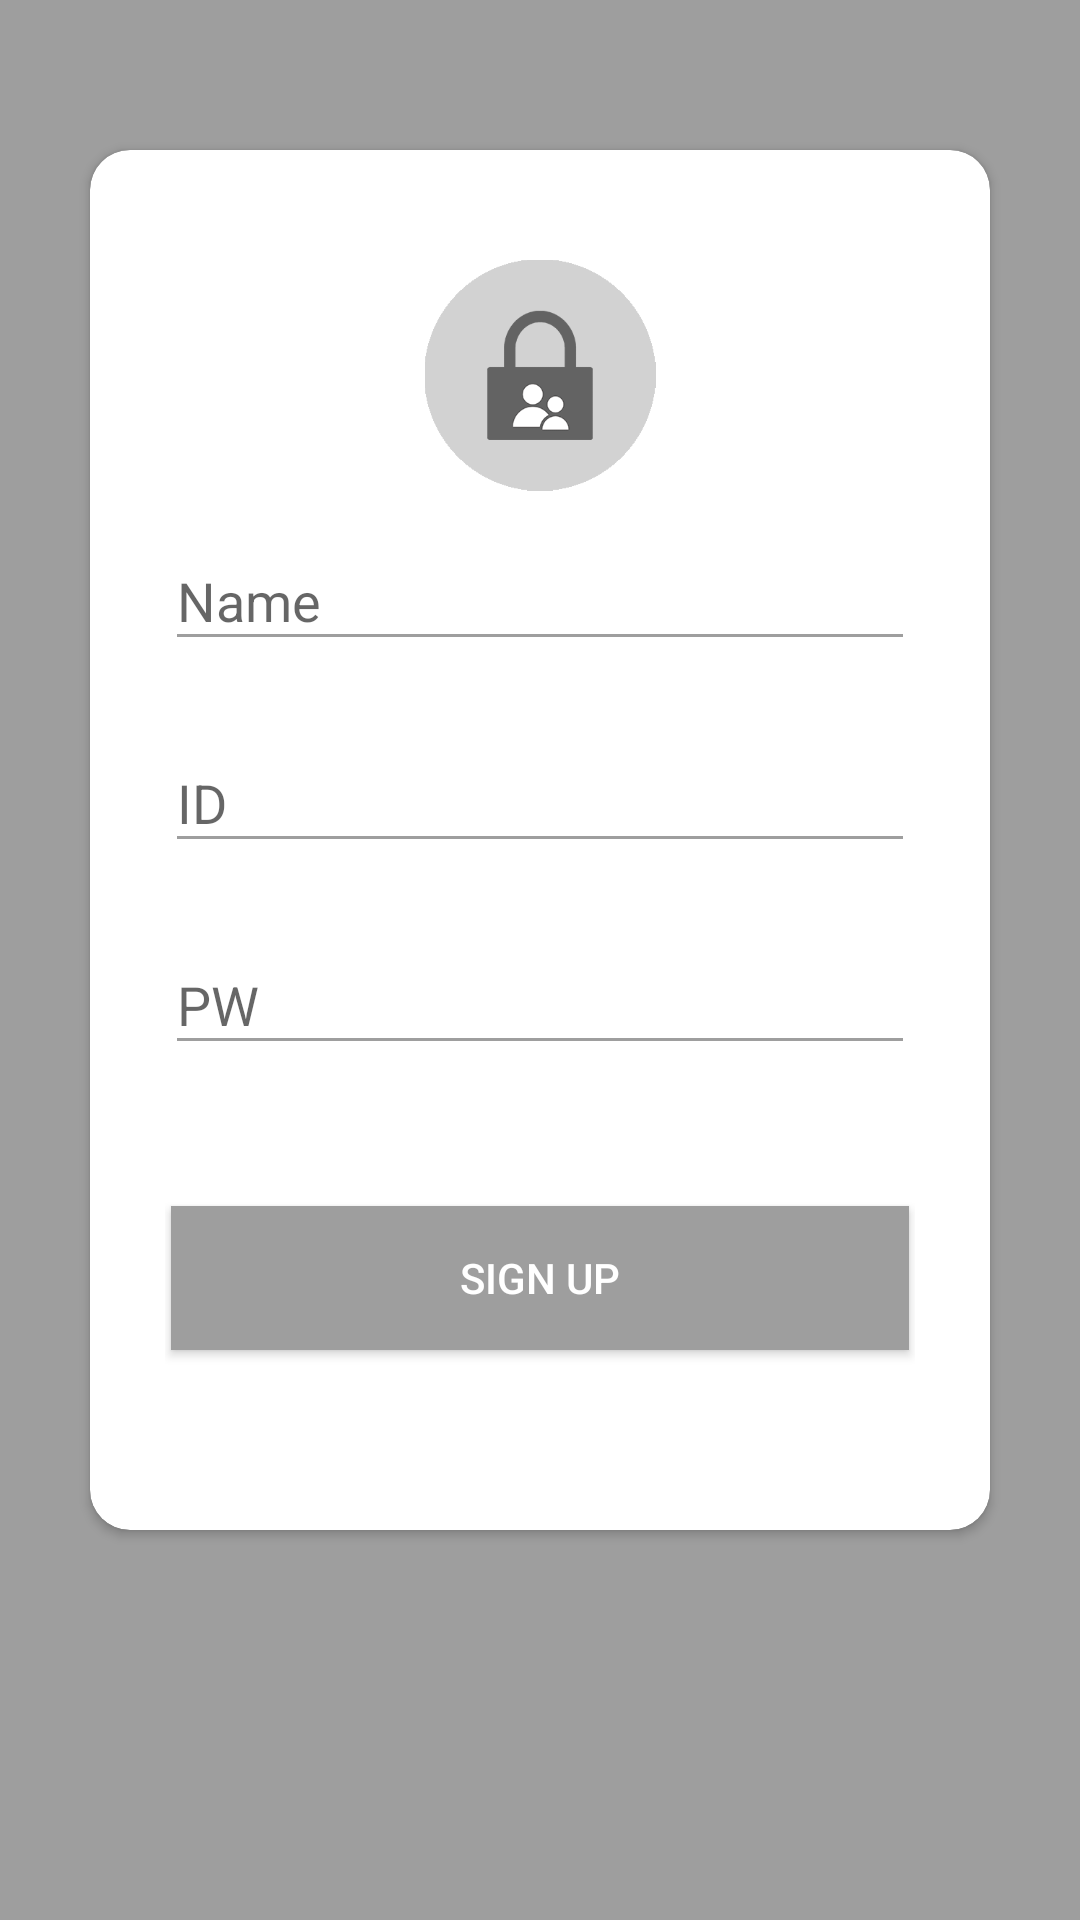

Here is an Android app screen rendered from its layout file. Give the layout XML and the strings, colors and styles it references.
<!-- AndroidManifest.xml: application theme AppTheme -->
<!-- res/layout/activity_register.xml -->
<?xml version="1.0" encoding="utf-8"?>
<RelativeLayout xmlns:android="http://schemas.android.com/apk/res/android"
    xmlns:app="http://schemas.android.com/apk/res-auto"
    android:layout_width="match_parent"
    android:layout_height="match_parent"
    android:orientation="vertical"
    android:background="#9e9e9e"
    xmlns:card_view="http://schemas.android.com/apk/res-auto">

    <LinearLayout
        android:layout_width="wrap_content"
        android:layout_height="match_parent">

        <android.support.v7.widget.CardView
            android:id="@+id/cardview"
            android:layout_width="match_parent"
            android:layout_height="460dp"
            android:layout_marginStart="30dp"
            android:layout_marginEnd="30dp"
            android:layout_marginTop="50dp"
            android:layout_marginBottom="80dp"
            card_view:cardBackgroundColor="#ffffff"
            card_view:cardCornerRadius="13.3dp">

            <RelativeLayout
                android:layout_width="match_parent"
                android:layout_height="match_parent">

                <ImageView
                    android:id="@+id/logo_text"
                    android:layout_width="110dp"
                    android:layout_height="110dp"
                    android:layout_alignParentTop="true"
                    android:layout_centerHorizontal="true"
                    android:layout_marginTop="20dp"
                    android:scaleX="0.7"
                    android:scaleY="0.7"
                    android:src="@mipmap/ic_launcher"/>

                <LinearLayout
                    android:layout_width="match_parent"
                    android:layout_height="match_parent"
                    android:layout_alignParentBottom="true"
                    android:layout_marginTop="30dp"
                    android:padding="25dp"
                    android:orientation="vertical"
                    android:gravity="center">


                    <android.support.design.widget.TextInputLayout
                        android:layout_width="match_parent"
                        android:layout_height="wrap_content"
                        android:layout_marginTop="30dp">

                        <EditText
                            style="@style/EditTextStyle"
                            android:id="@+id/name_tv"
                            android:layout_width="match_parent"
                            android:layout_height="wrap_content"
                            app:theme="@style/EditTextStyle"
                            android:hint="Name"/>
                    </android.support.design.widget.TextInputLayout>

                    <android.support.design.widget.TextInputLayout
                        android:layout_width="match_parent"
                        android:layout_height="wrap_content"
                        android:layout_marginTop="15dp">

                        <EditText
                            style="@style/EditTextStyle"
                            android:id="@+id/id_tv"
                            android:layout_width="match_parent"
                            android:layout_height="wrap_content"
                            app:theme="@style/EditTextStyle"
                            android:hint="ID"/>
                    </android.support.design.widget.TextInputLayout>


                    <android.support.design.widget.TextInputLayout
                        android:layout_width="match_parent"
                        android:layout_height="wrap_content"
                        android:layout_marginTop="15dp"
                        android:layout_marginBottom="45dp">

                        <EditText
                            style="@style/EditTextStyle"
                            android:id="@+id/pw_tv"
                            android:inputType="textPassword"
                            android:layout_width="match_parent"
                            android:layout_height="wrap_content"
                            app:theme="@style/EditTextStyle"
                            android:hint="PW"/>
                    </android.support.design.widget.TextInputLayout>

                    <Button
                        android:id="@+id/sign_btn"
                        android:layout_width="match_parent"
                        android:layout_height="wrap_content"
                        android:layout_margin="2dp"
                        android:background="@color/colorPrimary"
                        android:elevation="2dp"
                        android:textColor="@android:color/white"
                        android:text="SIGN UP"/>

                </LinearLayout>
            </RelativeLayout>
        </android.support.v7.widget.CardView>

    </LinearLayout>



</RelativeLayout>
<!-- resources referenced by this layout -->
<resources>
  <color name="colorPrimary">#9e9e9e</color>
  <!-- mipmap ic_launcher: png bitmap (mipmap-hdpi, 9955 bytes) -->
  <style name="EditTextStyle" parent="Widget.AppCompat.EditText">
          <item name="colorControlNormal">@color/colorPrimary</item>
          <item name="colorControlActivated">@color/colorPrimary</item>
          <item name="android:textCursorDrawable">@color/colorPrimary</item>
          <item name="android:textColor">@color/colorPrimary</item>
          <item name="android:textColorHint">@color/colorPrimary</item>
          <item name="android:textColorHighlight">@color/colorPrimary</item>
      </style>
  <style name="AppTheme" parent="Theme.AppCompat.Light.DarkActionBar">
          
          <item name="colorPrimary">@color/colorPrimary</item>
          <item name="colorPrimaryDark">@color/colorPrimaryDark</item>
          <item name="colorAccent">@color/colorAccent</item>
  
          <item name="windowNoTitle">true</item>
          <item name="windowActionBar">false</item>
  
          <item name="android:windowContentTransitions">true</item>
          <item name="android:windowAllowEnterTransitionOverlap">true</item>
          <item name="android:windowAllowReturnTransitionOverlap">true</item>
          <item name="android:windowSharedElementEnterTransition">@android:transition/move</item>
          <item name="android:windowSharedElementExitTransition">@android:transition/move</item>
  
      </style>
  <color name="colorPrimaryDark">#757575</color>
  <color name="colorAccent">#ffc971</color>
</resources>
